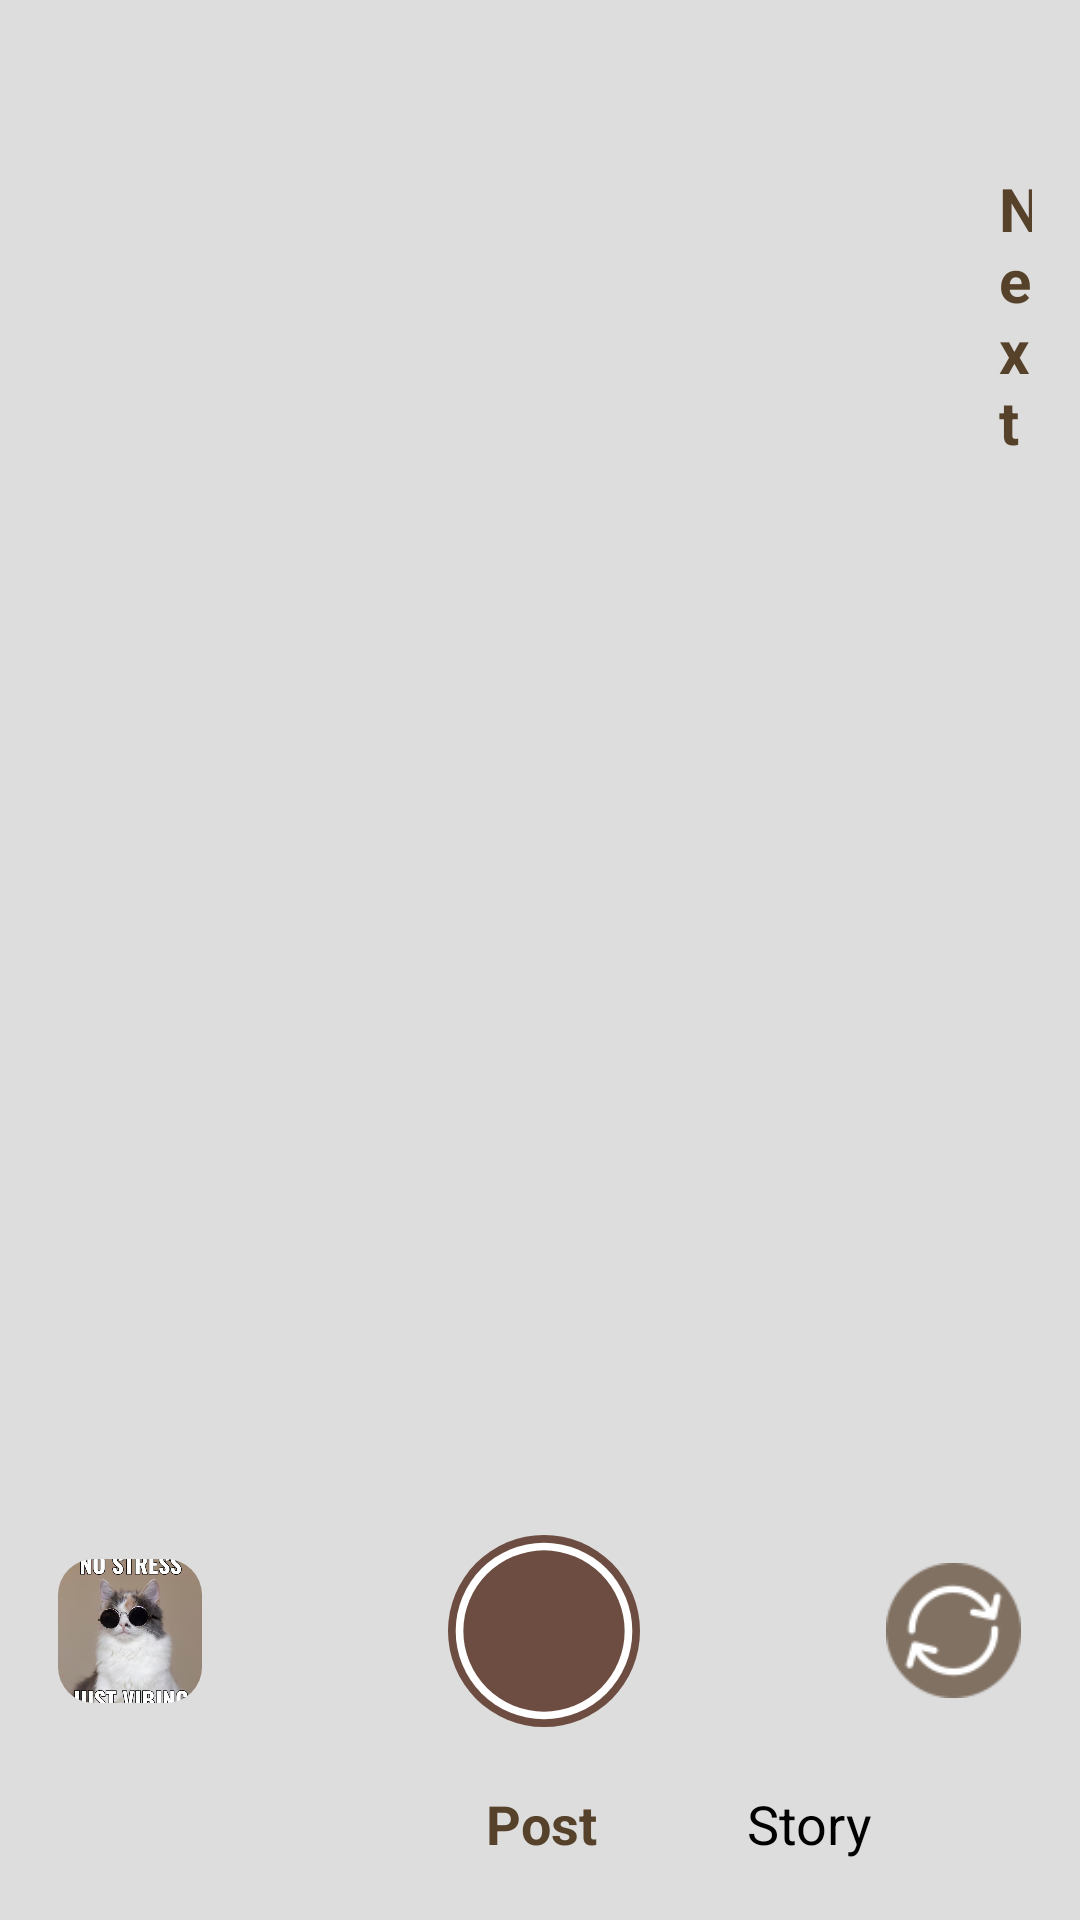

Reconstruct the res/layout file that produces this screen, plus the resources it refers to.
<!-- AndroidManifest.xml: application theme Theme.ConnectMe -->
<!-- res/layout/activity_take_picture.xml -->
<?xml version="1.0" encoding="utf-8"?>
<RelativeLayout xmlns:android="http://schemas.android.com/apk/res/android"
    xmlns:app="http://schemas.android.com/apk/res-auto"
    xmlns:tools="http://schemas.android.com/tools"
    android:background="#DDDDDD"
    android:layout_width="match_parent"
    android:layout_height="match_parent"
    tools:context=".TakePicture"
    android:id="@+id/activity_take_picture"
    >

    <LinearLayout
        android:layout_width="match_parent"
        android:layout_height="wrap_content"
        android:orientation="horizontal"
        android:padding="16dp"
        android:layout_alignParentTop="true"
        android:layout_marginTop="40dp">

        <ImageView
            android:id="@+id/close_button_take_picture"
            android:layout_width="22dp"
            android:layout_height="22dp"
            android:src="@drawable/cross"
            android:layout_marginLeft="15dp"
            />


        <TextView
            android:id="@+id/next_button_take_picture"
            android:layout_width="wrap_content"
            android:layout_height="wrap_content"
            android:text="Next"
            android:textColor="@color/brown"
            android:textSize="20dp"
            android:textStyle="bold"
            android:layout_marginLeft="280dp"
            />
    </LinearLayout>

    <LinearLayout
        android:id="@+id/camera_buttons"
        android:layout_width="match_parent"
        android:layout_height="wrap_content"
        android:layout_above="@+id/post_story_text"
        android:orientation="horizontal"
        android:gravity="center"
        android:layout_marginTop="700dp"
        android:paddingTop="16dp"
        android:paddingRight="16dp"
        android:paddingLeft="16dp"
        >


            <ImageView
                android:layout_width="48dp"
                android:layout_height="48dp"
                android:scaleType="centerCrop"
                android:src="@drawable/userprofile_img1"
                android:clipToOutline="true"
                android:layout_marginRight="50dp"
                android:background="@drawable/picture_border" />


        <ImageView
            android:layout_width="64dp"
            android:layout_height="64dp"
            android:layout_marginHorizontal="32dp"

            android:src="@drawable/camera_button" />

        <ImageView
            android:layout_width="45dp"
            android:layout_height="45dp"
            android:layout_marginLeft="50dp"
            android:src="@drawable/flip_camera2" />
    </LinearLayout>

    <LinearLayout
        android:id="@+id/post_story_text"
        android:layout_width="match_parent"
        android:layout_height="wrap_content"
        android:orientation="horizontal"
        android:gravity="center"
        android:layout_alignParentBottom="true"
        android:paddingLeft="10dp"
        android:paddingRight="10dp"
        android:layout_marginTop="20dp"
        android:layout_marginBottom="20dp"


     >

        <TextView
            android:layout_width="wrap_content"
            android:layout_height="wrap_content"
            android:text="Post"
            android:textStyle="bold"
            android:textColor="@color/brown"
            android:layout_marginLeft="93dp"
            android:textSize="18dp"
            />

        <TextView
            android:layout_width="wrap_content"
            android:layout_height="wrap_content"
            android:text="Story"
            android:textColor="@color/black"
            android:layout_marginLeft="50dp"
            android:textSize="18dp"/>
    </LinearLayout>

</RelativeLayout>
<!-- resources referenced by this layout -->
<resources>
  <color name="black">#FF000000</color>
  <color name="brown">#56422A</color>
  <!-- drawable camera_button (drawable) -->
  <?xml version="1.0" encoding="utf-8"?>
  <layer-list xmlns:android="http://schemas.android.com/apk/res/android">
  
      
      <item>
          <shape android:shape="oval">
              <solid android:color="#6D4C41"/>
              <size android:width="100dp" android:height="100dp"/>
          </shape>
      </item>
  
      
      <item android:left="4dp" android:right="4dp" android:top="4dp" android:bottom="4dp">
          <shape android:shape="oval">
              <solid android:color="#FFFFFF"/>
          </shape>
      </item>
  
      
      <item android:left="8dp" android:right="8dp" android:top="8dp" android:bottom="8dp">
          <shape android:shape="oval">
              <solid android:color="#6D4C41"/>
          </shape>
      </item>
  
  </layer-list>
  <!-- drawable flip_camera2: png bitmap (drawable, 3406 bytes) -->
  <!-- drawable picture_border (drawable) -->
  <?xml version="1.0" encoding="utf-8"?>
  <shape xmlns:android="http://schemas.android.com/apk/res/android" android:shape="rectangle">
      <solid android:color="#FFFFFF"/>
      <stroke android:width="4dp" android:color="#888888"/>
      <corners android:radius="12dp"/>
  </shape>
  <!-- drawable userprofile_img1: png bitmap (drawable, 374160 bytes) -->
</resources>
